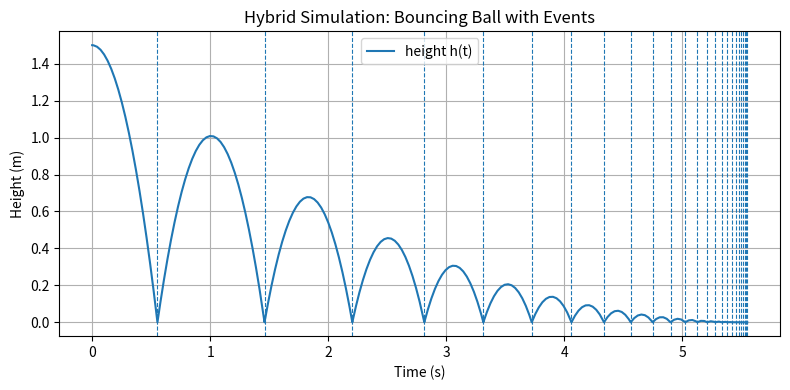

Write the Python code that produced this figure.
# Chapter15_Lesson4.py
"""
Event handling, switching, and hybrid continuous-discrete dynamics
Example: Bouncing ball with restitution using solve_ivp event detection.
"""

import numpy as np
from scipy.integrate import solve_ivp
import matplotlib.pyplot as plt


g = 9.81           # gravitational acceleration (m/s^2)
e = 0.82           # coefficient of restitution
t0, tf = 0.0, 8.0  # simulation horizon
y0 = np.array([1.5, 0.0])  # [height, velocity]
min_bounce_speed = 0.05     # terminate when impacts become negligible


def flow(t, y):
    h, v = y
    return [v, -g]


def ground_event(t, y):
    # Event function g(y) = h. Trigger at h = 0 while descending.
    return y[0]


ground_event.terminal = True
ground_event.direction = -1.0


def jump_map(y_minus):
    h_minus, v_minus = y_minus
    # Reset state at impact: h^+ = 0, v^+ = -e v^-
    return np.array([0.0, -e * v_minus])


def simulate_hybrid_bouncing_ball():
    t_segments = []
    y_segments = []
    impact_times = []

    t_curr = t0
    y_curr = y0.copy()

    while t_curr < tf:
        sol = solve_ivp(
            flow,
            (t_curr, tf),
            y_curr,
            events=ground_event,
            dense_output=True,
            max_step=0.03,
            rtol=1e-8,
            atol=1e-10,
        )

        t_segments.append(sol.t)
        y_segments.append(sol.y.T)

        if sol.t_events[0].size == 0:
            break

        te = float(sol.t_events[0][0])
        ye_minus = sol.sol(te)
        impact_times.append(te)

        if abs(ye_minus[1]) < min_bounce_speed:
            # Stop after final small impact.
            t_segments.append(np.array([te]))
            y_segments.append(np.array([[0.0, 0.0]]))
            break

        y_plus = jump_map(ye_minus)
        t_curr = te
        # Restart slightly after the event to avoid immediate re-detection.
        y_curr = y_plus + np.array([0.0, 1e-12])

    return t_segments, y_segments, impact_times


if __name__ == "__main__":
    ts, ys, impacts = simulate_hybrid_bouncing_ball()

    t_plot = np.concatenate(ts)
    y_plot = np.vstack(ys)

    plt.figure(figsize=(8, 4))
    plt.plot(t_plot, y_plot[:, 0], label="height h(t)")
    for te in impacts:
        plt.axvline(te, linestyle="--", linewidth=0.8)
    plt.xlabel("Time (s)")
    plt.ylabel("Height (m)")
    plt.title("Hybrid Simulation: Bouncing Ball with Events")
    plt.grid(True)
    plt.legend()
    plt.tight_layout()
    plt.show()

    print("Impact times:", impacts)
